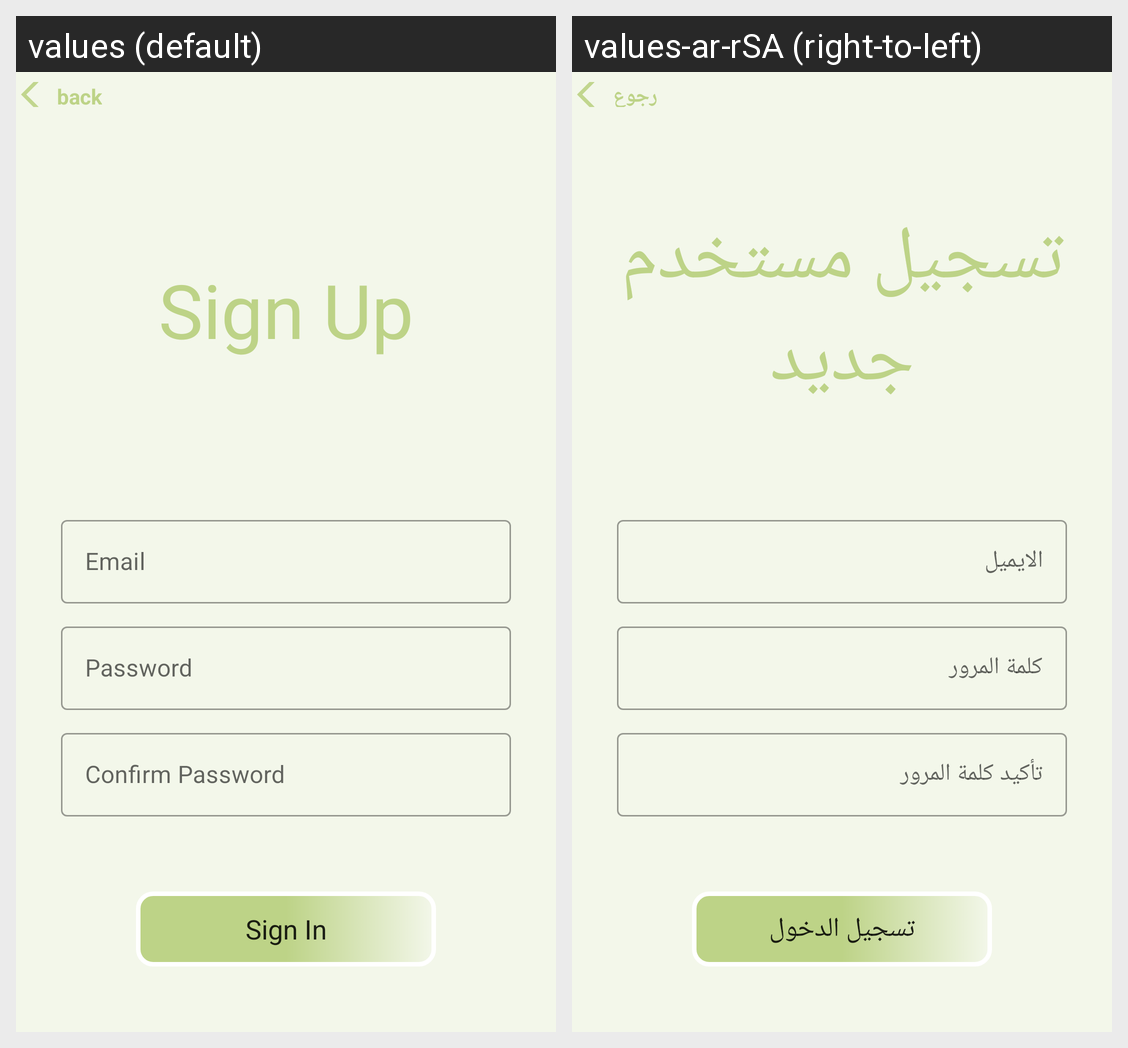

The Android screen above is rendered under two locales of the same app. Produce the string resources it draws, with the default and per-locale values.
Android screen res/layout/activity_sign_up.xml rendered under 2 locales, left to right: values (default), values-ar-rSA (right-to-left). Device: Nexus 5 (rendered at 1080×1920; each locale shown at half size, 540×960, under a caption strip naming it); theme AppTheme.
Strings drawn on this screen, with the default value and each locale's value (text and hints the layout hard-codes, and strings that could not be matched under every locale, appear in the picture but are not listed):

back
  values: back
  values-ar-rSA: رجوع

signUp
  values: Sign Up
  values-ar-rSA: تسجيل مستخدم جديد

email
  values: Email
  values-ar-rSA: الايميل

newPassword
  values: Password
  values-ar-rSA: كلمة المرور

confirmPassword
  values: Confirm Password
  values-ar-rSA: تأكيد كلمة المرور

signIn
  values: Sign In
  values-ar-rSA: تسجيل الدخول
